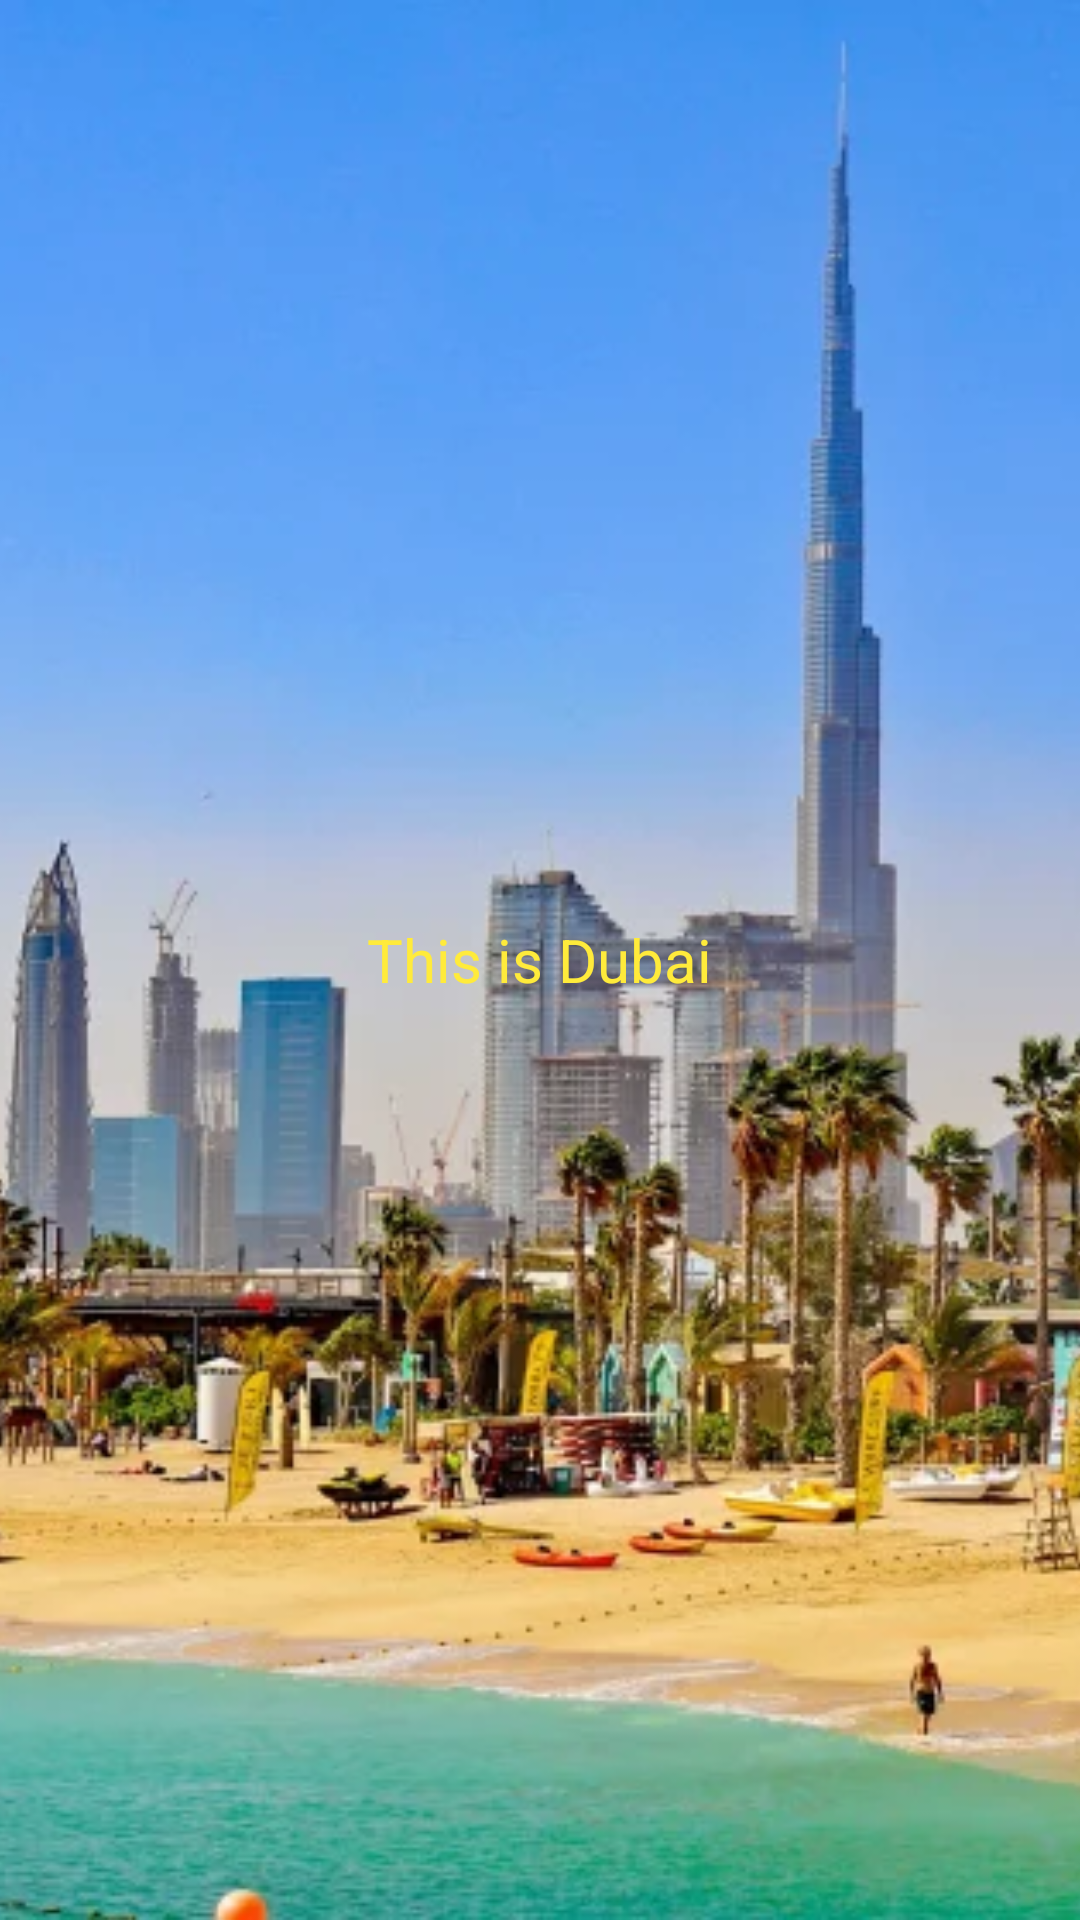

Here is an Android app screen rendered from its layout file. Give the layout XML and the strings, colors and styles it references.
<!-- AndroidManifest.xml: application theme Theme.Handler_28 -->
<!-- res/layout/activity_main2.xml -->
<?xml version="1.0" encoding="utf-8"?>
<RelativeLayout
    xmlns:android="http://schemas.android.com/apk/res/android"
    xmlns:tools="http://schemas.android.com/tools"
    xmlns:app="http://schemas.android.com/apk/res-auto"
    android:id="@+id/main"
    android:layout_width="match_parent"
    android:layout_height="match_parent"
    tools:context=".MainActivity2">

    <ImageView
        android:layout_width="match_parent"
        android:layout_height="match_parent"
        android:src="@drawable/img_1"
        android:scaleType="centerCrop"/>


    <TextView
        android:id="@+id/mainText"
        android:layout_width="wrap_content"
        android:layout_height="wrap_content"
        android:layout_centerInParent="true"
        android:text="This is Dubai"
        android:textSize="20sp"
        android:textColor="#FFEB3B" />



  </RelativeLayout>
<!-- resources referenced by this layout -->
<resources>
  <!-- drawable img_1: png bitmap (drawable, 439373 bytes) -->
  <style name="Theme.Handler_28" parent="Base.Theme.Handler_28" />
  <style name="Base.Theme.Handler_28" parent="Theme.Material3.DayNight.NoActionBar">
          
          
      </style>
</resources>
